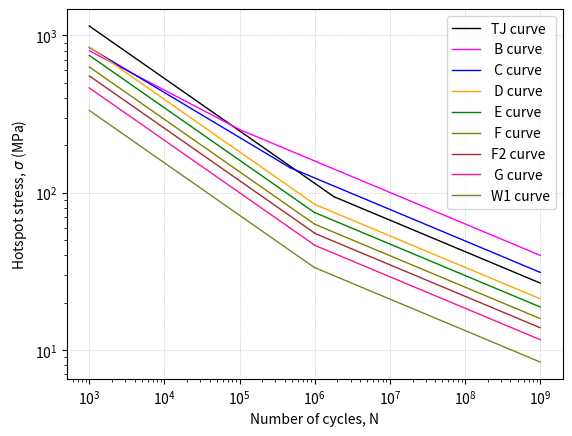

Recreate this plot in Python.
#!/usr/bin/env python3
# encoding: utf-8
"""
[redacted]
May 7: Initial commit.
Apr 29, 2020: Code simplified
Dec 27, 2020: basex is now base (since matplotlib V3.3)
Feb 17, 2021: A practical stress range is set for structural steel
"""
import numpy as np
import matplotlib.pyplot as plt

# a = log_10(k1)
a = [
    12.18, 16.13,  # TJ
    14.61, 17.01,  # B
    13.23, 16.47,  # C
    11.78, 15.63,  # D
    11.62, 15.37,  # E
    11.40, 15.00,  # F
    11.23, 14.71,  # F2
    11.00, 14.33,  # G
    10.57, 13.62,  # W1
]
m = [3.0, 3.5, 4.0, 5.0]  # Slope
r = [1.8e6, 1.0e5, 4.68e5, 1.0e6]  # Range limit for curves


def style():
    plt.rcParams["grid.linestyle"] = ":"
    plt.rcParams["grid.linewidth"] = 0.5
    plt.grid(True)


def sncurve(curve, r_start, r_mid, r_end, a1, m1, a2, m2, graphcolor):
    # For slope 1 (m1)
    n = np.arange(r_start, r_mid, 1.0e3)
    s = (n / 10**a1) ** (-1 / m1)
    plt.loglog(n, s, base=10, color=graphcolor, linewidth=1.0, label=curve)
    # For slope 2 (m2)
    n = np.arange(r_mid, r_end, 1.0e3)
    s = (n / 10**a2) ** (-1 / m2)
    return plt.loglog(n, s, base=10, color=graphcolor, linewidth=1.0)


def main():
    # Plot all
    style()
    sncurve("TJ curve", 1.0e3, r[0], 1.0e9, a[0], m[0], a[1], m[3], "black")
    sncurve(" B curve", 1.0e3, r[1], 1.0e9, a[2], m[2], a[3], m[3], "magenta")
    sncurve(" C curve", 1.0e3, r[2], 1.0e9, a[4], m[1], a[5], m[3], "blue")
    sncurve(" D curve", 1.0e3, r[3], 1.0e9, a[6], m[0], a[7], m[3], "orange")
    sncurve(" E curve", 1.0e3, r[3], 1.0e9, a[8], m[0], a[9], m[3], "green")
    sncurve(" F curve", 1.0e3, r[3], 1.0e9, a[10], m[0], a[11], m[3], "olive")
    sncurve("F2 curve", 1.0e3, r[3], 1.0e9, a[12], m[0], a[13], m[3], "brown")
    sncurve(" G curve", 1.0e3, r[3], 1.0e9, a[14], m[0], a[15], m[3], "deeppink")
    sncurve("W1 curve", 1.0e3, r[3], 1.0e9, a[16], m[0], a[17], m[3], "olivedrab")
    plt.legend(loc=0)
    plt.xlabel("Number of cycles, N")
    plt.ylabel("Hotspot stress, $\sigma$ (MPa)")
    return plt.savefig("sncurves.svg")


if __name__ == "__main__":
    main()